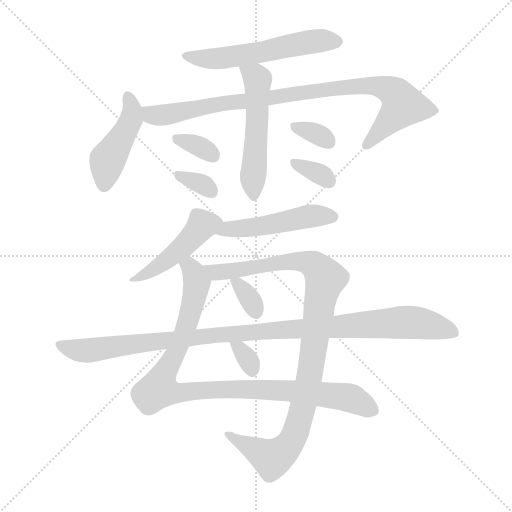
t = 0.00 s
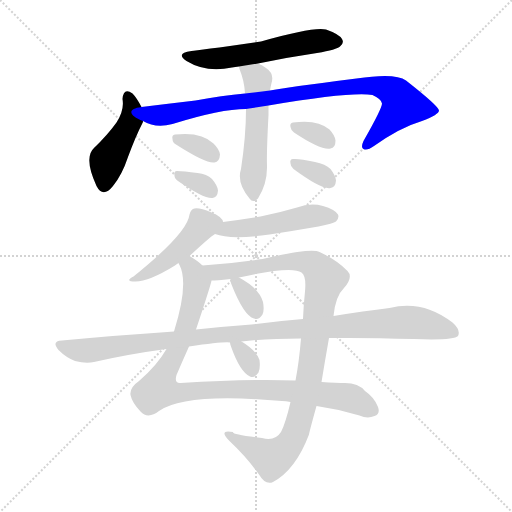
t = 2.11 s
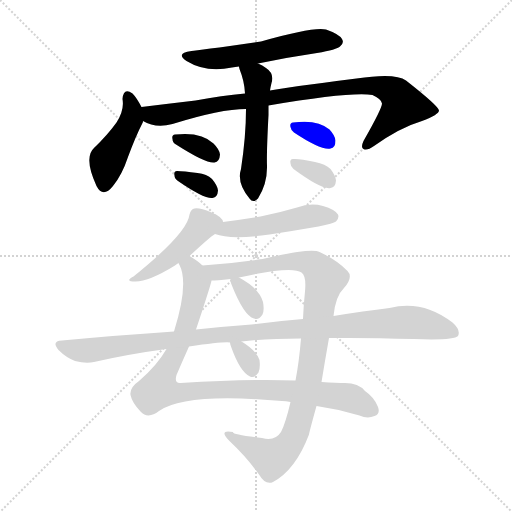
t = 4.23 s
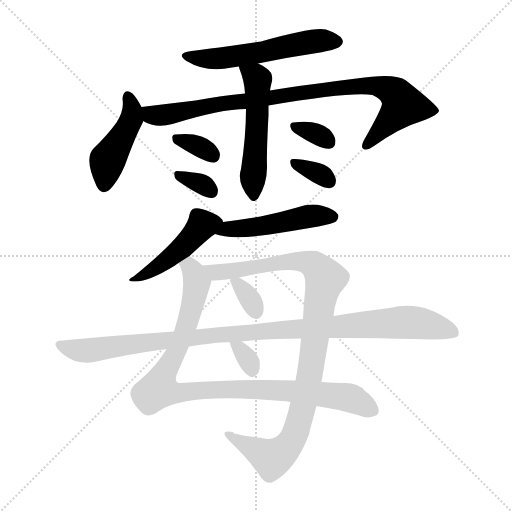
t = 6.34 s
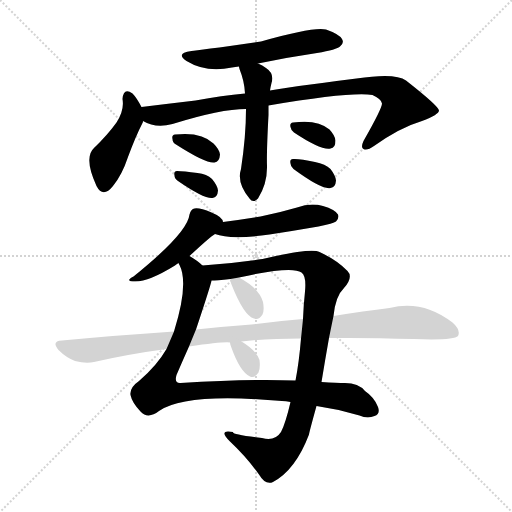
t = 8.45 s
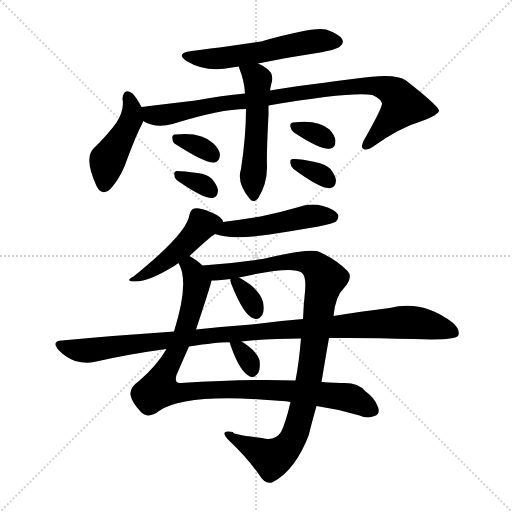
t = 10.57 s

The animated SVG that drew these frames (rendered in a browser with its animation timeline set to each time). Animation: 15 CSS @keyframes rules; one cycle of 10.57 s.

<svg version="1.1" viewBox="0 0 1024 1024" xmlns="http://www.w3.org/2000/svg">
  <g stroke="lightgray" stroke-dasharray="1,1" stroke-width="1" transform="scale(4, 4)">
    <line x1="0" y1="0" x2="256" y2="256"></line>
    <line x1="256" y1="0" x2="0" y2="256"></line>
    <line x1="128" y1="0" x2="128" y2="256"></line>
    <line x1="0" y1="128" x2="256" y2="128"></line>
  </g>
<g transform="scale(1, -1) translate(0, -900)">
   <style type="text/css">
    @keyframes keyframes0 {
      from {
       stroke: blue;
       stroke-dashoffset: 557;
       stroke-width: 128;
       }
       64% {
       animation-timing-function: step-end;
       stroke: blue;
       stroke-dashoffset: 0;
       stroke-width: 128;
       }
       to {
       stroke: black;
       stroke-width: 1024;
       }
       }
       #make-me-a-hanzi-animation-0 {
         animation: keyframes0 0.703288s both;
         animation-delay: 0.000000s;
         animation-timing-function: linear;
       }
    @keyframes keyframes1 {
      from {
       stroke: blue;
       stroke-dashoffset: 446;
       stroke-width: 128;
       }
       59% {
       animation-timing-function: step-end;
       stroke: blue;
       stroke-dashoffset: 0;
       stroke-width: 128;
       }
       to {
       stroke: black;
       stroke-width: 1024;
       }
       }
       #make-me-a-hanzi-animation-1 {
         animation: keyframes1 0.612956s both;
         animation-delay: 0.703288s;
         animation-timing-function: linear;
       }
    @keyframes keyframes2 {
      from {
       stroke: blue;
       stroke-dashoffset: 905;
       stroke-width: 128;
       }
       75% {
       animation-timing-function: step-end;
       stroke: blue;
       stroke-dashoffset: 0;
       stroke-width: 128;
       }
       to {
       stroke: black;
       stroke-width: 1024;
       }
       }
       #make-me-a-hanzi-animation-2 {
         animation: keyframes2 0.986491s both;
         animation-delay: 1.316243s;
         animation-timing-function: linear;
       }
    @keyframes keyframes3 {
      from {
       stroke: blue;
       stroke-dashoffset: 528;
       stroke-width: 128;
       }
       63% {
       animation-timing-function: step-end;
       stroke: blue;
       stroke-dashoffset: 0;
       stroke-width: 128;
       }
       to {
       stroke: black;
       stroke-width: 1024;
       }
       }
       #make-me-a-hanzi-animation-3 {
         animation: keyframes3 0.679688s both;
         animation-delay: 2.302734s;
         animation-timing-function: linear;
       }
    @keyframes keyframes4 {
      from {
       stroke: blue;
       stroke-dashoffset: 334;
       stroke-width: 128;
       }
       52% {
       animation-timing-function: step-end;
       stroke: blue;
       stroke-dashoffset: 0;
       stroke-width: 128;
       }
       to {
       stroke: black;
       stroke-width: 1024;
       }
       }
       #make-me-a-hanzi-animation-4 {
         animation: keyframes4 0.521810s both;
         animation-delay: 2.982422s;
         animation-timing-function: linear;
       }
    @keyframes keyframes5 {
      from {
       stroke: blue;
       stroke-dashoffset: 328;
       stroke-width: 128;
       }
       52% {
       animation-timing-function: step-end;
       stroke: blue;
       stroke-dashoffset: 0;
       stroke-width: 128;
       }
       to {
       stroke: black;
       stroke-width: 1024;
       }
       }
       #make-me-a-hanzi-animation-5 {
         animation: keyframes5 0.516927s both;
         animation-delay: 3.504232s;
         animation-timing-function: linear;
       }
    @keyframes keyframes6 {
      from {
       stroke: blue;
       stroke-dashoffset: 329;
       stroke-width: 128;
       }
       52% {
       animation-timing-function: step-end;
       stroke: blue;
       stroke-dashoffset: 0;
       stroke-width: 128;
       }
       to {
       stroke: black;
       stroke-width: 1024;
       }
       }
       #make-me-a-hanzi-animation-6 {
         animation: keyframes6 0.517741s both;
         animation-delay: 4.021159s;
         animation-timing-function: linear;
       }
    @keyframes keyframes7 {
      from {
       stroke: blue;
       stroke-dashoffset: 334;
       stroke-width: 128;
       }
       52% {
       animation-timing-function: step-end;
       stroke: blue;
       stroke-dashoffset: 0;
       stroke-width: 128;
       }
       to {
       stroke: black;
       stroke-width: 1024;
       }
       }
       #make-me-a-hanzi-animation-7 {
         animation: keyframes7 0.521810s both;
         animation-delay: 4.538900s;
         animation-timing-function: linear;
       }
    @keyframes keyframes8 {
      from {
       stroke: blue;
       stroke-dashoffset: 455;
       stroke-width: 128;
       }
       60% {
       animation-timing-function: step-end;
       stroke: blue;
       stroke-dashoffset: 0;
       stroke-width: 128;
       }
       to {
       stroke: black;
       stroke-width: 1024;
       }
       }
       #make-me-a-hanzi-animation-8 {
         animation: keyframes8 0.620280s both;
         animation-delay: 5.060710s;
         animation-timing-function: linear;
       }
    @keyframes keyframes9 {
      from {
       stroke: blue;
       stroke-dashoffset: 487;
       stroke-width: 128;
       }
       61% {
       animation-timing-function: step-end;
       stroke: blue;
       stroke-dashoffset: 0;
       stroke-width: 128;
       }
       to {
       stroke: black;
       stroke-width: 1024;
       }
       }
       #make-me-a-hanzi-animation-9 {
         animation: keyframes9 0.646322s both;
         animation-delay: 5.680990s;
         animation-timing-function: linear;
       }
    @keyframes keyframes10 {
      from {
       stroke: blue;
       stroke-dashoffset: 972;
       stroke-width: 128;
       }
       76% {
       animation-timing-function: step-end;
       stroke: blue;
       stroke-dashoffset: 0;
       stroke-width: 128;
       }
       to {
       stroke: black;
       stroke-width: 1024;
       }
       }
       #make-me-a-hanzi-animation-10 {
         animation: keyframes10 1.041016s both;
         animation-delay: 6.327311s;
         animation-timing-function: linear;
       }
    @keyframes keyframes11 {
      from {
       stroke: blue;
       stroke-dashoffset: 995;
       stroke-width: 128;
       }
       76% {
       animation-timing-function: step-end;
       stroke: blue;
       stroke-dashoffset: 0;
       stroke-width: 128;
       }
       to {
       stroke: black;
       stroke-width: 1024;
       }
       }
       #make-me-a-hanzi-animation-11 {
         animation: keyframes11 1.059733s both;
         animation-delay: 7.368327s;
         animation-timing-function: linear;
       }
    @keyframes keyframes12 {
      from {
       stroke: blue;
       stroke-dashoffset: 334;
       stroke-width: 128;
       }
       52% {
       animation-timing-function: step-end;
       stroke: blue;
       stroke-dashoffset: 0;
       stroke-width: 128;
       }
       to {
       stroke: black;
       stroke-width: 1024;
       }
       }
       #make-me-a-hanzi-animation-12 {
         animation: keyframes12 0.521810s both;
         animation-delay: 8.428060s;
         animation-timing-function: linear;
       }
    @keyframes keyframes13 {
      from {
       stroke: blue;
       stroke-dashoffset: 1051;
       stroke-width: 128;
       }
       77% {
       animation-timing-function: step-end;
       stroke: blue;
       stroke-dashoffset: 0;
       stroke-width: 128;
       }
       to {
       stroke: black;
       stroke-width: 1024;
       }
       }
       #make-me-a-hanzi-animation-13 {
         animation: keyframes13 1.105306s both;
         animation-delay: 8.949870s;
         animation-timing-function: linear;
       }
    @keyframes keyframes14 {
      from {
       stroke: blue;
       stroke-dashoffset: 321;
       stroke-width: 128;
       }
       51% {
       animation-timing-function: step-end;
       stroke: blue;
       stroke-dashoffset: 0;
       stroke-width: 128;
       }
       to {
       stroke: black;
       stroke-width: 1024;
       }
       }
       #make-me-a-hanzi-animation-14 {
         animation: keyframes14 0.511230s both;
         animation-delay: 10.055176s;
         animation-timing-function: linear;
       }
</style>
<path d="M 516.0 773.0 Q 573.0 785.0 634.0 794.0 Q 674.0 801.0 680.0 807.0 Q 689.0 814.0 684.0 822.0 Q 678.0 832.0 652.0 841.0 Q 627.0 847.0 522.0 817.0 Q 395.0 799.0 383.0 798.0 Q 350.0 794.0 373.0 778.0 Q 412.0 754.0 464.0 765.0 Q 470.0 766.0 478.0 767.0 L 516.0 773.0 Z" fill="lightgray"></path> 
<path d="M 283.0 686.0 Q 273.0 705.0 265.0 713.0 Q 247.0 726.0 245.0 702.0 Q 249.0 680.0 233.0 655.0 Q 215.0 630.0 188.0 604.0 Q 167.0 585.0 193.0 528.0 Q 206.0 503.0 226.0 528.0 Q 244.0 550.0 256.0 586.0 Q 272.0 629.0 285.0 654.0 Q 286.0 655.0 286.0 658.0 L 283.0 686.0 Z" fill="lightgray"></path> 
<path d="M 537.0 689.0 Q 702.0 717.0 745.0 710.0 Q 764.0 701.0 764.0 693.0 Q 764.0 683.0 727.0 618.0 Q 721.0 605.0 727.0 602.0 Q 734.0 598.0 748.0 608.0 Q 800.0 645.0 844.0 658.0 Q 878.0 671.0 878.0 679.0 Q 877.0 688.0 812.0 739.0 Q 791.0 755.0 713.0 743.0 Q 569.0 725.0 540.0 719.0 L 490.0 713.0 Q 444.0 709.0 391.0 699.0 Q 340.0 693.0 283.0 686.0 C 253.0 682.0 258.0 669.0 286.0 658.0 Q 311.0 643.0 345.0 652.0 Q 441.0 682.0 492.0 682.0 L 537.0 689.0 Z" fill="lightgray"></path> 
<path d="M 492.0 682.0 Q 492.0 628.0 482.0 562.0 Q 473.0 534.0 499.0 503.0 Q 506.0 493.0 516.0 503.0 Q 535.0 533.0 534.0 569.0 Q 533.0 594.0 537.0 670.0 Q 537.0 680.0 537.0 689.0 L 540.0 719.0 Q 541.0 726.0 543.0 734.0 Q 549.0 753.0 532.0 764.0 Q 525.0 770.0 516.0 773.0 C 489.0 785.0 471.0 793.0 478.0 767.0 Q 478.0 766.0 479.0 762.0 Q 489.0 737.0 490.0 713.0 L 492.0 682.0 Z" fill="lightgray"></path> 
<path d="M 352.0 611.0 Q 413.0 572.0 429.0 575.0 Q 439.0 576.0 440.0 591.0 Q 439.0 601.0 427.0 613.0 Q 403.0 637.0 350.0 631.0 Q 343.0 630.0 345.0 622.0 Q 345.0 615.0 352.0 611.0 Z" fill="lightgray"></path> 
<path d="M 356.0 538.0 Q 408.0 502.0 425.0 504.0 Q 435.0 505.0 436.0 519.0 Q 435.0 529.0 424.0 542.0 Q 414.0 552.0 395.0 554.0 Q 367.0 558.0 354.0 558.0 Q 347.0 558.0 349.0 549.0 Q 349.0 543.0 356.0 538.0 Z" fill="lightgray"></path> 
<path d="M 588.0 635.0 Q 642.0 599.0 661.0 603.0 Q 671.0 604.0 671.0 619.0 Q 670.0 629.0 659.0 641.0 Q 635.0 662.0 586.0 655.0 Q 579.0 654.0 581.0 646.0 Q 582.0 639.0 588.0 635.0 Z" fill="lightgray"></path> 
<path d="M 587.0 562.0 Q 644.0 520.0 661.0 524.0 Q 671.0 525.0 672.0 539.0 Q 671.0 549.0 661.0 562.0 Q 651.0 572.0 630.0 576.0 Q 599.0 583.0 586.0 582.0 Q 579.0 582.0 581.0 573.0 Q 581.0 567.0 587.0 562.0 Z" fill="lightgray"></path> 
<path d="M 379.0 388.0 Q 421.0 427.0 430.0 432.0 C 451.0 446.0 451.0 446.0 446.0 456.0 Q 445.0 466.0 423.0 475.0 Q 399.0 485.0 389.0 483.0 Q 382.0 482.0 379.0 471.0 Q 375.0 434.0 267.0 347.0 Q 248.0 337.0 271.0 337.0 Q 298.0 337.0 350.0 369.0 Q 353.0 372.0 357.0 374.0 L 379.0 388.0 Z" fill="lightgray"></path> 
<path d="M 430.0 432.0 Q 461.0 420.0 539.0 431.0 Q 585.0 438.0 637.0 447.0 Q 667.0 453.0 672.0 457.0 Q 679.0 464.0 676.0 471.0 Q 670.0 481.0 646.0 488.0 Q 621.0 495.0 594.0 485.0 Q 560.0 475.0 521.0 467.0 Q 485.0 461.0 446.0 456.0 C 416.0 452.0 401.0 441.0 430.0 432.0 Z" fill="lightgray"></path> 
<path d="M 405.0 369.0 Q 396.0 378.0 379.0 388.0 C 354.0 405.0 347.0 402.0 357.0 374.0 Q 357.0 373.0 359.0 370.0 Q 378.0 333.0 348.0 237.0 L 333.0 202.0 Q 314.0 169.0 278.0 138.0 Q 259.0 125.0 261.0 110.0 Q 264.0 95.0 281.0 77.0 Q 296.0 61.0 318.0 78.0 Q 370.0 114.0 550.0 99.0 Q 562.0 99.0 581.0 96.0 L 633.0 88.0 Q 676.0 82.0 719.0 69.0 Q 735.0 62.0 749.0 68.0 Q 761.0 72.0 756.0 86.0 Q 749.0 105.0 730.0 118.0 Q 717.0 134.0 690.0 134.0 Q 674.0 134.0 643.0 136.0 L 591.0 139.0 Q 503.0 143.0 361.0 134.0 Q 348.0 133.0 353.0 150.0 Q 365.0 178.0 378.0 207.0 L 392.0 241.0 Q 422.0 331.0 423.0 339.0 C 427.0 352.0 427.0 352.0 405.0 369.0 Z" fill="lightgray"></path> 
<path d="M 667.0 268.0 Q 671.0 308.0 688.0 324.0 Q 707.0 346.0 695.0 358.0 Q 674.0 380.0 639.0 396.0 Q 623.0 405.0 525.0 382.0 Q 465.0 373.0 405.0 369.0 C 375.0 367.0 393.0 337.0 423.0 339.0 Q 432.0 339.0 461.0 342.0 L 478.0 345.0 Q 584.0 369.0 603.0 355.0 Q 613.0 348.0 610.0 317.0 Q 607.0 289.0 606.0 262.0 L 602.0 223.0 Q 598.0 175.0 591.0 139.0 L 581.0 96.0 Q 571.0 53.0 562.0 36.0 Q 550.0 17.0 524.0 24.0 Q 463.0 31.0 466.0 36.0 Q 435.0 42.0 460.0 17.0 Q 493.0 -14.0 518.0 -49.0 Q 531.0 -71.0 546.0 -64.0 Q 591.0 -40.0 618.0 31.0 Q 618.0 34.0 633.0 88.0 L 643.0 136.0 Q 650.0 179.0 658.0 224.0 L 667.0 268.0 Z" fill="lightgray"></path> 
<path d="M 463.0 331.0 Q 488.0 268.0 508.0 263.0 Q 517.0 259.0 525.0 271.0 Q 529.0 280.0 526.0 296.0 Q 519.0 323.0 478.0 345.0 C 462.0 354.0 462.0 354.0 461.0 342.0 Q 460.0 338.0 463.0 331.0 Z" fill="lightgray"></path> 
<path d="M 658.0 224.0 Q 734.0 225.0 827.0 222.0 Q 908.0 219.0 916.0 228.0 Q 922.0 240.0 905.0 255.0 Q 845.0 301.0 779.0 284.0 Q 728.0 278.0 667.0 268.0 L 606.0 262.0 Q 557.0 258.0 503.0 251.0 Q 448.0 247.0 392.0 241.0 L 348.0 237.0 Q 242.0 230.0 124.0 219.0 Q 102.0 218.0 117.0 200.0 Q 132.0 185.0 150.0 178.0 Q 172.0 172.0 188.0 176.0 Q 258.0 192.0 333.0 202.0 L 378.0 207.0 Q 447.0 217.0 460.0 215.0 L 483.0 217.0 Q 535.0 223.0 602.0 223.0 L 658.0 224.0 Z" fill="lightgray"></path> 
<path d="M 462.0 207.0 Q 480.0 156.0 500.0 147.0 Q 509.0 143.0 517.0 155.0 Q 521.0 164.0 519.0 180.0 Q 513.0 199.0 483.0 217.0 C 458.0 232.0 458.0 232.0 460.0 215.0 Q 460.0 212.0 462.0 207.0 Z" fill="lightgray"></path> 
      <clipPath id="make-me-a-hanzi-clip-0">
      <path d="M 516.0 773.0 Q 573.0 785.0 634.0 794.0 Q 674.0 801.0 680.0 807.0 Q 689.0 814.0 684.0 822.0 Q 678.0 832.0 652.0 841.0 Q 627.0 847.0 522.0 817.0 Q 395.0 799.0 383.0 798.0 Q 350.0 794.0 373.0 778.0 Q 412.0 754.0 464.0 765.0 Q 470.0 766.0 478.0 767.0 L 516.0 773.0 Z" fill="lightgray"></path>
      </clipPath>
      <path clip-path="url(#make-me-a-hanzi-clip-0)" d="M 375.0 789.0 L 412.0 782.0 L 452.0 784.0 L 634.0 818.0 L 672.0 817.0 " fill="none" id="make-me-a-hanzi-animation-0" stroke-dasharray="429 858" stroke-linecap="round"></path>

      <clipPath id="make-me-a-hanzi-clip-1">
      <path d="M 283.0 686.0 Q 273.0 705.0 265.0 713.0 Q 247.0 726.0 245.0 702.0 Q 249.0 680.0 233.0 655.0 Q 215.0 630.0 188.0 604.0 Q 167.0 585.0 193.0 528.0 Q 206.0 503.0 226.0 528.0 Q 244.0 550.0 256.0 586.0 Q 272.0 629.0 285.0 654.0 Q 286.0 655.0 286.0 658.0 L 283.0 686.0 Z" fill="lightgray"></path>
      </clipPath>
      <path clip-path="url(#make-me-a-hanzi-clip-1)" d="M 256.0 706.0 L 264.0 682.0 L 262.0 659.0 L 214.0 577.0 L 208.0 531.0 " fill="none" id="make-me-a-hanzi-animation-1" stroke-dasharray="318 636" stroke-linecap="round"></path>

      <clipPath id="make-me-a-hanzi-clip-2">
      <path d="M 537.0 689.0 Q 702.0 717.0 745.0 710.0 Q 764.0 701.0 764.0 693.0 Q 764.0 683.0 727.0 618.0 Q 721.0 605.0 727.0 602.0 Q 734.0 598.0 748.0 608.0 Q 800.0 645.0 844.0 658.0 Q 878.0 671.0 878.0 679.0 Q 877.0 688.0 812.0 739.0 Q 791.0 755.0 713.0 743.0 Q 569.0 725.0 540.0 719.0 L 490.0 713.0 Q 444.0 709.0 391.0 699.0 Q 340.0 693.0 283.0 686.0 C 253.0 682.0 258.0 669.0 286.0 658.0 Q 311.0 643.0 345.0 652.0 Q 441.0 682.0 492.0 682.0 L 537.0 689.0 Z" fill="lightgray"></path>
      </clipPath>
      <path clip-path="url(#make-me-a-hanzi-clip-2)" d="M 292.0 680.0 L 303.0 670.0 L 333.0 670.0 L 430.0 691.0 L 546.0 703.0 L 655.0 723.0 L 745.0 730.0 L 785.0 717.0 L 806.0 689.0 L 732.0 608.0 " fill="none" id="make-me-a-hanzi-animation-2" stroke-dasharray="777 1554" stroke-linecap="round"></path>

      <clipPath id="make-me-a-hanzi-clip-3">
      <path d="M 492.0 682.0 Q 492.0 628.0 482.0 562.0 Q 473.0 534.0 499.0 503.0 Q 506.0 493.0 516.0 503.0 Q 535.0 533.0 534.0 569.0 Q 533.0 594.0 537.0 670.0 Q 537.0 680.0 537.0 689.0 L 540.0 719.0 Q 541.0 726.0 543.0 734.0 Q 549.0 753.0 532.0 764.0 Q 525.0 770.0 516.0 773.0 C 489.0 785.0 471.0 793.0 478.0 767.0 Q 478.0 766.0 479.0 762.0 Q 489.0 737.0 490.0 713.0 L 492.0 682.0 Z" fill="lightgray"></path>
      </clipPath>
      <path clip-path="url(#make-me-a-hanzi-clip-3)" d="M 485.0 766.0 L 513.0 745.0 L 516.0 732.0 L 508.0 508.0 " fill="none" id="make-me-a-hanzi-animation-3" stroke-dasharray="400 800" stroke-linecap="round"></path>

      <clipPath id="make-me-a-hanzi-clip-4">
      <path d="M 352.0 611.0 Q 413.0 572.0 429.0 575.0 Q 439.0 576.0 440.0 591.0 Q 439.0 601.0 427.0 613.0 Q 403.0 637.0 350.0 631.0 Q 343.0 630.0 345.0 622.0 Q 345.0 615.0 352.0 611.0 Z" fill="lightgray"></path>
      </clipPath>
      <path clip-path="url(#make-me-a-hanzi-clip-4)" d="M 356.0 622.0 L 410.0 602.0 L 426.0 589.0 " fill="none" id="make-me-a-hanzi-animation-4" stroke-dasharray="206 412" stroke-linecap="round"></path>

      <clipPath id="make-me-a-hanzi-clip-5">
      <path d="M 356.0 538.0 Q 408.0 502.0 425.0 504.0 Q 435.0 505.0 436.0 519.0 Q 435.0 529.0 424.0 542.0 Q 414.0 552.0 395.0 554.0 Q 367.0 558.0 354.0 558.0 Q 347.0 558.0 349.0 549.0 Q 349.0 543.0 356.0 538.0 Z" fill="lightgray"></path>
      </clipPath>
      <path clip-path="url(#make-me-a-hanzi-clip-5)" d="M 359.0 549.0 L 399.0 534.0 L 423.0 517.0 " fill="none" id="make-me-a-hanzi-animation-5" stroke-dasharray="200 400" stroke-linecap="round"></path>

      <clipPath id="make-me-a-hanzi-clip-6">
      <path d="M 588.0 635.0 Q 642.0 599.0 661.0 603.0 Q 671.0 604.0 671.0 619.0 Q 670.0 629.0 659.0 641.0 Q 635.0 662.0 586.0 655.0 Q 579.0 654.0 581.0 646.0 Q 582.0 639.0 588.0 635.0 Z" fill="lightgray"></path>
      </clipPath>
      <path clip-path="url(#make-me-a-hanzi-clip-6)" d="M 592.0 646.0 L 635.0 632.0 L 658.0 616.0 " fill="none" id="make-me-a-hanzi-animation-6" stroke-dasharray="201 402" stroke-linecap="round"></path>

      <clipPath id="make-me-a-hanzi-clip-7">
      <path d="M 587.0 562.0 Q 644.0 520.0 661.0 524.0 Q 671.0 525.0 672.0 539.0 Q 671.0 549.0 661.0 562.0 Q 651.0 572.0 630.0 576.0 Q 599.0 583.0 586.0 582.0 Q 579.0 582.0 581.0 573.0 Q 581.0 567.0 587.0 562.0 Z" fill="lightgray"></path>
      </clipPath>
      <path clip-path="url(#make-me-a-hanzi-clip-7)" d="M 591.0 573.0 L 640.0 552.0 L 659.0 537.0 " fill="none" id="make-me-a-hanzi-animation-7" stroke-dasharray="206 412" stroke-linecap="round"></path>

      <clipPath id="make-me-a-hanzi-clip-8">
      <path d="M 379.0 388.0 Q 421.0 427.0 430.0 432.0 C 451.0 446.0 451.0 446.0 446.0 456.0 Q 445.0 466.0 423.0 475.0 Q 399.0 485.0 389.0 483.0 Q 382.0 482.0 379.0 471.0 Q 375.0 434.0 267.0 347.0 Q 248.0 337.0 271.0 337.0 Q 298.0 337.0 350.0 369.0 Q 353.0 372.0 357.0 374.0 L 379.0 388.0 Z" fill="lightgray"></path>
      </clipPath>
      <path clip-path="url(#make-me-a-hanzi-clip-8)" d="M 434.0 455.0 L 406.0 451.0 L 372.0 411.0 L 333.0 379.0 L 275.0 344.0 " fill="none" id="make-me-a-hanzi-animation-8" stroke-dasharray="327 654" stroke-linecap="round"></path>

      <clipPath id="make-me-a-hanzi-clip-9">
      <path d="M 430.0 432.0 Q 461.0 420.0 539.0 431.0 Q 585.0 438.0 637.0 447.0 Q 667.0 453.0 672.0 457.0 Q 679.0 464.0 676.0 471.0 Q 670.0 481.0 646.0 488.0 Q 621.0 495.0 594.0 485.0 Q 560.0 475.0 521.0 467.0 Q 485.0 461.0 446.0 456.0 C 416.0 452.0 401.0 441.0 430.0 432.0 Z" fill="lightgray"></path>
      </clipPath>
      <path clip-path="url(#make-me-a-hanzi-clip-9)" d="M 437.0 436.0 L 526.0 447.0 L 617.0 467.0 L 665.0 467.0 " fill="none" id="make-me-a-hanzi-animation-9" stroke-dasharray="359 718" stroke-linecap="round"></path>

      <clipPath id="make-me-a-hanzi-clip-10">
      <path d="M 405.0 369.0 Q 396.0 378.0 379.0 388.0 C 354.0 405.0 347.0 402.0 357.0 374.0 Q 357.0 373.0 359.0 370.0 Q 378.0 333.0 348.0 237.0 L 333.0 202.0 Q 314.0 169.0 278.0 138.0 Q 259.0 125.0 261.0 110.0 Q 264.0 95.0 281.0 77.0 Q 296.0 61.0 318.0 78.0 Q 370.0 114.0 550.0 99.0 Q 562.0 99.0 581.0 96.0 L 633.0 88.0 Q 676.0 82.0 719.0 69.0 Q 735.0 62.0 749.0 68.0 Q 761.0 72.0 756.0 86.0 Q 749.0 105.0 730.0 118.0 Q 717.0 134.0 690.0 134.0 Q 674.0 134.0 643.0 136.0 L 591.0 139.0 Q 503.0 143.0 361.0 134.0 Q 348.0 133.0 353.0 150.0 Q 365.0 178.0 378.0 207.0 L 392.0 241.0 Q 422.0 331.0 423.0 339.0 C 427.0 352.0 427.0 352.0 405.0 369.0 Z" fill="lightgray"></path>
      </clipPath>
      <path clip-path="url(#make-me-a-hanzi-clip-10)" d="M 364.0 375.0 L 387.0 356.0 L 393.0 330.0 L 363.0 220.0 L 317.0 121.0 L 357.0 114.0 L 442.0 122.0 L 596.0 117.0 L 695.0 105.0 L 746.0 80.0 " fill="none" id="make-me-a-hanzi-animation-10" stroke-dasharray="844 1688" stroke-linecap="round"></path>

      <clipPath id="make-me-a-hanzi-clip-11">
      <path d="M 667.0 268.0 Q 671.0 308.0 688.0 324.0 Q 707.0 346.0 695.0 358.0 Q 674.0 380.0 639.0 396.0 Q 623.0 405.0 525.0 382.0 Q 465.0 373.0 405.0 369.0 C 375.0 367.0 393.0 337.0 423.0 339.0 Q 432.0 339.0 461.0 342.0 L 478.0 345.0 Q 584.0 369.0 603.0 355.0 Q 613.0 348.0 610.0 317.0 Q 607.0 289.0 606.0 262.0 L 602.0 223.0 Q 598.0 175.0 591.0 139.0 L 581.0 96.0 Q 571.0 53.0 562.0 36.0 Q 550.0 17.0 524.0 24.0 Q 463.0 31.0 466.0 36.0 Q 435.0 42.0 460.0 17.0 Q 493.0 -14.0 518.0 -49.0 Q 531.0 -71.0 546.0 -64.0 Q 591.0 -40.0 618.0 31.0 Q 618.0 34.0 633.0 88.0 L 643.0 136.0 Q 650.0 179.0 658.0 224.0 L 667.0 268.0 Z" fill="lightgray"></path>
      </clipPath>
      <path clip-path="url(#make-me-a-hanzi-clip-11)" d="M 413.0 367.0 L 436.0 355.0 L 597.0 378.0 L 633.0 366.0 L 651.0 343.0 L 617.0 135.0 L 583.0 18.0 L 565.0 -4.0 L 544.0 -17.0 L 458.0 28.0 " fill="none" id="make-me-a-hanzi-animation-11" stroke-dasharray="867 1734" stroke-linecap="round"></path>

      <clipPath id="make-me-a-hanzi-clip-12">
      <path d="M 463.0 331.0 Q 488.0 268.0 508.0 263.0 Q 517.0 259.0 525.0 271.0 Q 529.0 280.0 526.0 296.0 Q 519.0 323.0 478.0 345.0 C 462.0 354.0 462.0 354.0 461.0 342.0 Q 460.0 338.0 463.0 331.0 Z" fill="lightgray"></path>
      </clipPath>
      <path clip-path="url(#make-me-a-hanzi-clip-12)" d="M 466.0 337.0 L 489.0 318.0 L 512.0 276.0 " fill="none" id="make-me-a-hanzi-animation-12" stroke-dasharray="206 412" stroke-linecap="round"></path>

      <clipPath id="make-me-a-hanzi-clip-13">
      <path d="M 658.0 224.0 Q 734.0 225.0 827.0 222.0 Q 908.0 219.0 916.0 228.0 Q 922.0 240.0 905.0 255.0 Q 845.0 301.0 779.0 284.0 Q 728.0 278.0 667.0 268.0 L 606.0 262.0 Q 557.0 258.0 503.0 251.0 Q 448.0 247.0 392.0 241.0 L 348.0 237.0 Q 242.0 230.0 124.0 219.0 Q 102.0 218.0 117.0 200.0 Q 132.0 185.0 150.0 178.0 Q 172.0 172.0 188.0 176.0 Q 258.0 192.0 333.0 202.0 L 378.0 207.0 Q 447.0 217.0 460.0 215.0 L 483.0 217.0 Q 535.0 223.0 602.0 223.0 L 658.0 224.0 Z" fill="lightgray"></path>
      </clipPath>
      <path clip-path="url(#make-me-a-hanzi-clip-13)" d="M 120.0 210.0 L 179.0 199.0 L 433.0 231.0 L 815.0 256.0 L 909.0 235.0 " fill="none" id="make-me-a-hanzi-animation-13" stroke-dasharray="923 1846" stroke-linecap="round"></path>

      <clipPath id="make-me-a-hanzi-clip-14">
      <path d="M 462.0 207.0 Q 480.0 156.0 500.0 147.0 Q 509.0 143.0 517.0 155.0 Q 521.0 164.0 519.0 180.0 Q 513.0 199.0 483.0 217.0 C 458.0 232.0 458.0 232.0 460.0 215.0 Q 460.0 212.0 462.0 207.0 Z" fill="lightgray"></path>
      </clipPath>
      <path clip-path="url(#make-me-a-hanzi-clip-14)" d="M 466.0 212.0 L 490.0 189.0 L 504.0 160.0 " fill="none" id="make-me-a-hanzi-animation-14" stroke-dasharray="193 386" stroke-linecap="round"></path>

</g>
</svg>
